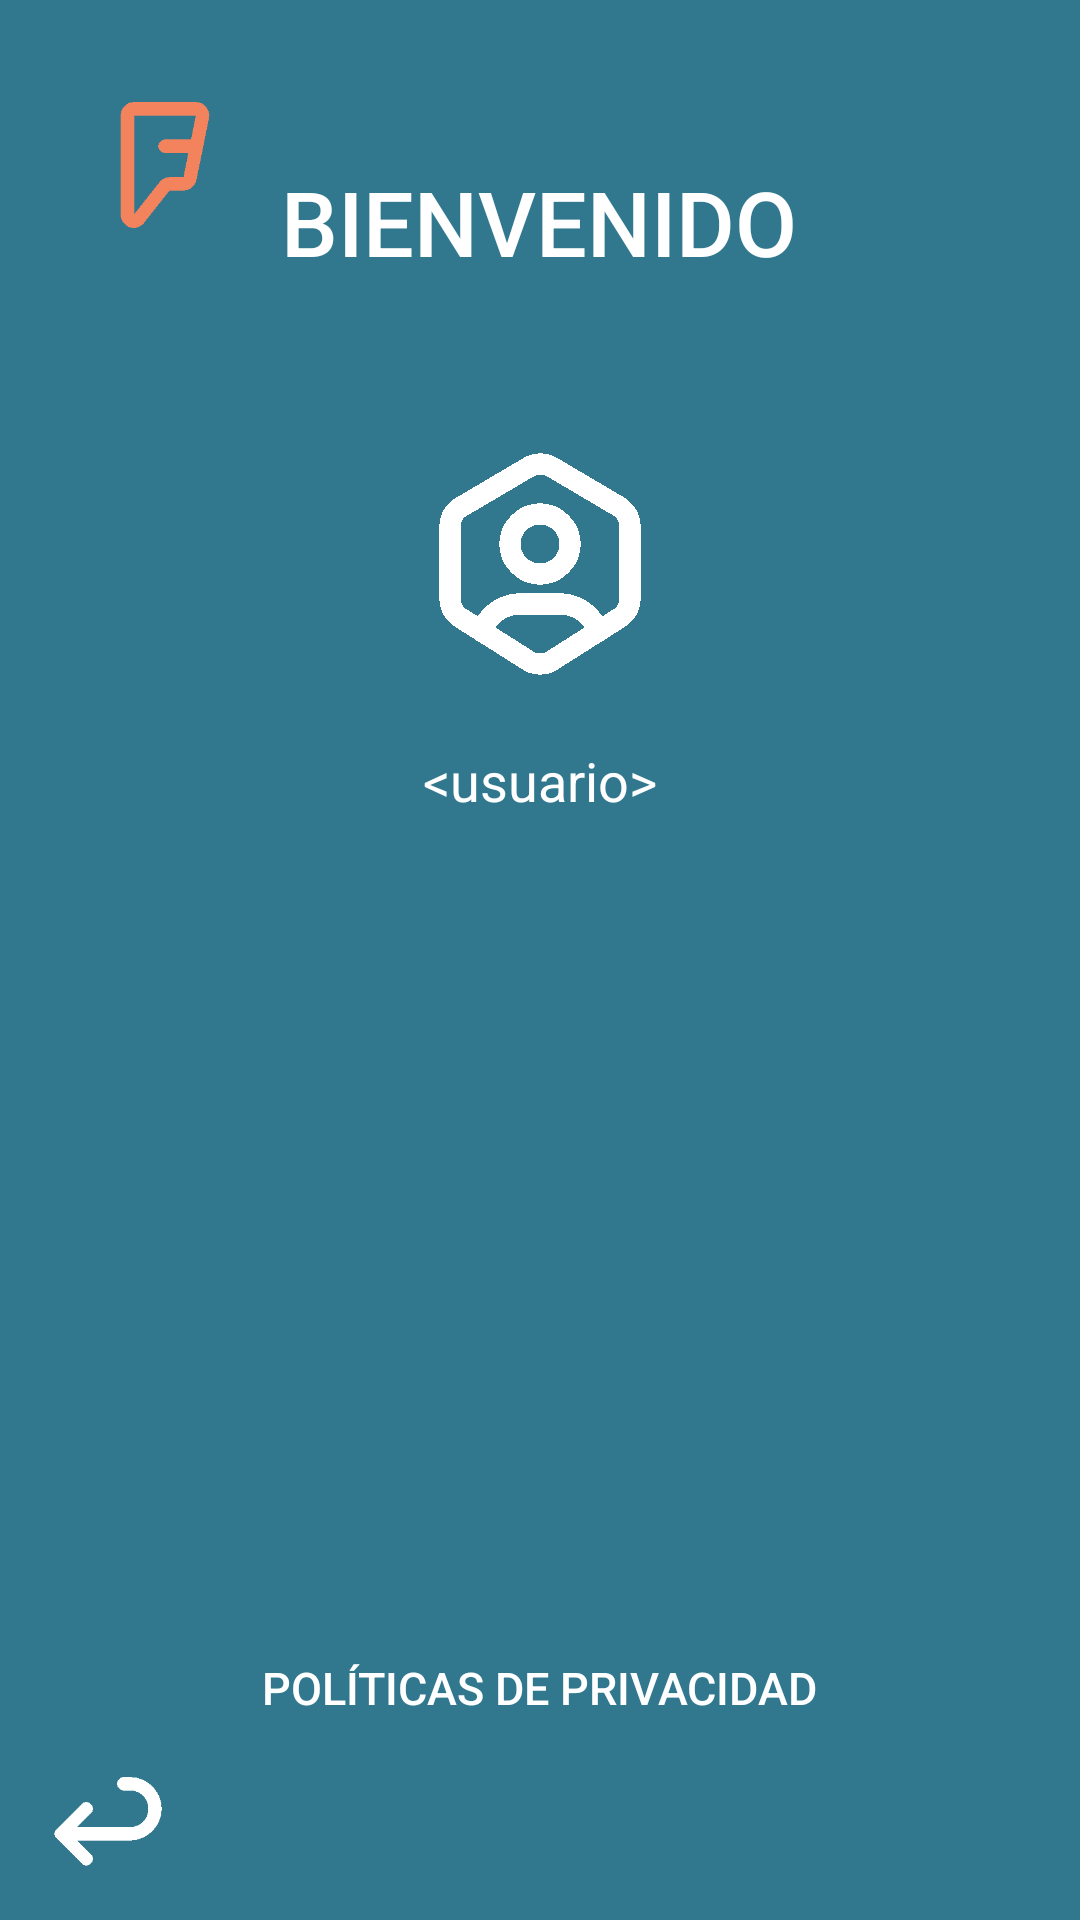

The Android layout XML behind this screen, and the referenced resources:
<!-- AndroidManifest.xml: application theme Theme.DI_01_Login -->
<!-- res/layout/activity_welcome.xml -->
<?xml version="1.0" encoding="utf-8"?>
<androidx.constraintlayout.widget.ConstraintLayout xmlns:android="http://schemas.android.com/apk/res/android"
    xmlns:app="http://schemas.android.com/apk/res-auto"
    xmlns:tools="http://schemas.android.com/tools"
    style="@style/fondo"
    android:layout_width="match_parent"
    android:layout_height="match_parent">

    <ImageView
        android:id="@+id/logo"
        android:layout_width="50dp"
        android:layout_height="50dp"
        android:layout_marginStart="30dp"
        android:layout_marginTop="30dp"
        app:layout_constraintStart_toStartOf="parent"
        app:layout_constraintTop_toTopOf="parent"
        app:srcCompat="@drawable/brand_foursquare" />

    <TextView
        android:id="@+id/tv_welcome"
        style="@style/titulos"
        android:layout_width="wrap_content"
        android:layout_height="wrap_content"
        android:layout_marginTop="50dp"
        android:text="Bienvenido"
        app:layout_constraintEnd_toEndOf="parent"
        app:layout_constraintHorizontal_bias="0.498"
        app:layout_constraintStart_toStartOf="parent"
        app:layout_constraintTop_toTopOf="parent" />

    <ImageView
        android:id="@+id/user_hexagon"
        android:layout_width="80dp"
        android:layout_height="80dp"
        android:layout_marginTop="50dp"
        app:layout_constraintEnd_toEndOf="parent"
        app:layout_constraintStart_toStartOf="parent"
        app:layout_constraintTop_toBottomOf="@+id/tv_welcome"
        app:srcCompat="@drawable/user_hexagon" />

    <TextView
        android:id="@+id/politicas"
        style="@style/tv_crearCuenta"
        android:layout_width="200dp"
        android:layout_height="35dp"
        android:layout_marginBottom="60dp"
        android:text="Políticas de Privacidad"
        app:layout_constraintBottom_toBottomOf="parent"
        app:layout_constraintEnd_toEndOf="parent"
        app:layout_constraintHorizontal_bias="0.497"
        app:layout_constraintStart_toStartOf="parent" />

    <ImageView
        android:id="@+id/imageView3"
        android:layout_width="50dp"
        android:layout_height="50dp"
        android:layout_marginStart="10dp"
        android:layout_marginBottom="10dp"
        app:layout_constraintBottom_toBottomOf="parent"
        app:layout_constraintStart_toStartOf="parent"
        app:srcCompat="@drawable/arrow_back" />

    <TextView
        android:id="@+id/textView2"
        style="@style/txtPlano"
        android:layout_width="wrap_content"
        android:layout_height="wrap_content"
        android:layout_marginTop="20dp"
        android:text="&lt;usuario&gt;"
        app:layout_constraintEnd_toEndOf="parent"
        app:layout_constraintStart_toStartOf="parent"
        app:layout_constraintTop_toBottomOf="@+id/user_hexagon" />

</androidx.constraintlayout.widget.ConstraintLayout>
<!-- resources referenced by this layout -->
<resources>
  <!-- drawable arrow_back: png bitmap (drawable, 1469 bytes) -->
  <!-- drawable brand_foursquare: png bitmap (drawable, 1652 bytes) -->
  <!-- drawable user_hexagon: png bitmap (drawable, 2977 bytes) -->
  <style name="fondo">
          <item name="android:background">@drawable/background_color</item>
      </style>
  <style name="titulos" parent="Widget.AppCompat.Button">
          <item name="android:background">@drawable/titulos</item>
          <item name="android:textSize">30sp</item>
          <item name="android:textColor">#FFFFFF</item>
      </style>
  <style name="tv_crearCuenta" parent="Widget.AppCompat.Button">
          <item name="android:background">@drawable/titulos</item>
          <item name="android:textSize">15sp</item>
          <item name="android:textColor">#FFFFFF</item>
      </style>
  <style name="txtPlano">
          <item name="android:textColor">@color/white</item>
          <item name="android:textSize">18sp</item>
      </style>
  <style name="Theme.DI_01_Login" parent="Base.Theme.DI_01_Login" />
  <!-- drawable background_color (drawable) -->
  <?xml version="1.0" encoding="utf-8"?>
  <shape xmlns:android="http://schemas.android.com/apk/res/android">
      <solid android:color="#31788f" />
  </shape>
  <style name="Base.Theme.DI_01_Login" parent="Theme.AppCompat.Light.NoActionBar">
          
          
      </style>
  <!-- not gathered from this repository: default colours our renderer supplied (Android Studio template values) -->
  <color name="white">#FFFFFFFF</color>
</resources>
